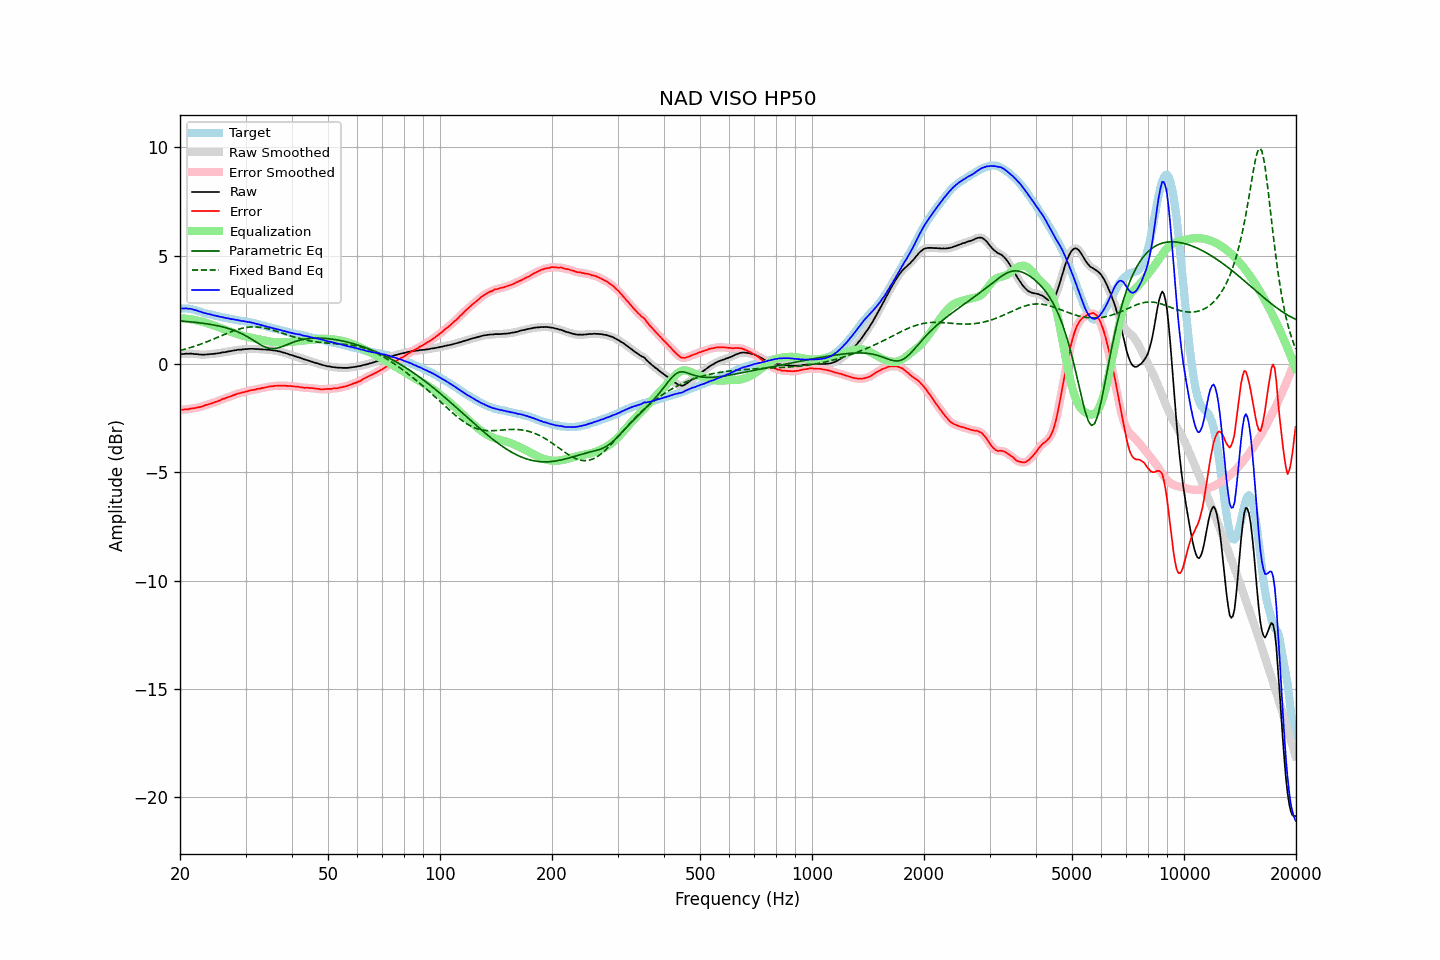

The file beside this chart, header and first rows:
frequency, raw, error, smoothed, error_smoothed, equalization, parametric_eq, fixed_band_eq, equalized_raw, equalized_smoothed, target
20.00, 0.46, -2.11, 0.46, -2.11, 2.11, 1.99, 0.62, 2.57, 2.57, 2.57
20.20, 0.46, -2.11, 0.46, -2.11, 2.11, 1.98, 0.64, 2.57, 2.57, 2.57
20.40, 0.46, -2.11, 0.46, -2.10, 2.10, 1.98, 0.66, 2.56, 2.57, 2.57
20.61, 0.47, -2.10, 0.47, -2.10, 2.10, 1.97, 0.68, 2.57, 2.57, 2.57
20.81, 0.48, -2.09, 0.47, -2.09, 2.09, 1.96, 0.70, 2.57, 2.56, 2.57
21.02, 0.47, -2.10, 0.48, -2.08, 2.08, 1.96, 0.73, 2.55, 2.56, 2.57
21.23, 0.48, -2.07, 0.48, -2.07, 2.07, 1.95, 0.75, 2.55, 2.55, 2.55
21.44, 0.48, -2.06, 0.47, -2.06, 2.06, 1.94, 0.77, 2.54, 2.54, 2.54
21.66, 0.47, -2.05, 0.47, -2.04, 2.05, 1.94, 0.79, 2.52, 2.52, 2.52
21.87, 0.46, -2.03, 0.46, -2.03, 2.04, 1.93, 0.82, 2.50, 2.50, 2.49
22.09, 0.46, -2.02, 0.46, -2.02, 2.02, 1.92, 0.84, 2.48, 2.48, 2.48
22.31, 0.45, -2.00, 0.45, -2.01, 2.01, 1.91, 0.87, 2.46, 2.46, 2.45
22.54, 0.44, -1.99, 0.44, -1.99, 1.99, 1.90, 0.89, 2.43, 2.43, 2.43
22.76, 0.44, -1.97, 0.44, -1.97, 1.97, 1.89, 0.92, 2.41, 2.40, 2.41
22.99, 0.43, -1.95, 0.43, -1.95, 1.95, 1.88, 0.95, 2.38, 2.38, 2.38
23.22, 0.43, -1.92, 0.43, -1.92, 1.93, 1.87, 0.98, 2.36, 2.36, 2.35
23.45, 0.44, -1.89, 0.44, -1.90, 1.90, 1.86, 1.01, 2.34, 2.34, 2.33
23.69, 0.44, -1.88, 0.44, -1.88, 1.88, 1.85, 1.03, 2.32, 2.32, 2.32
23.92, 0.45, -1.85, 0.45, -1.85, 1.86, 1.84, 1.06, 2.31, 2.31, 2.30
24.16, 0.46, -1.83, 0.46, -1.83, 1.83, 1.83, 1.09, 2.29, 2.29, 2.29
24.40, 0.46, -1.81, 0.46, -1.81, 1.81, 1.82, 1.13, 2.27, 2.27, 2.27
24.65, 0.47, -1.78, 0.47, -1.78, 1.78, 1.80, 1.16, 2.25, 2.25, 2.25
24.89, 0.48, -1.75, 0.48, -1.75, 1.75, 1.79, 1.19, 2.23, 2.23, 2.23
25.14, 0.49, -1.73, 0.49, -1.73, 1.73, 1.77, 1.22, 2.22, 2.22, 2.22
25.39, 0.50, -1.70, 0.50, -1.70, 1.70, 1.76, 1.25, 2.20, 2.20, 2.20
25.65, 0.51, -1.68, 0.51, -1.67, 1.67, 1.74, 1.28, 2.18, 2.18, 2.19
25.91, 0.53, -1.63, 0.53, -1.64, 1.64, 1.72, 1.31, 2.17, 2.17, 2.16
26.16, 0.54, -1.61, 0.54, -1.61, 1.61, 1.70, 1.35, 2.15, 2.15, 2.15
26.43, 0.55, -1.59, 0.55, -1.58, 1.58, 1.69, 1.38, 2.13, 2.14, 2.14
26.69, 0.56, -1.56, 0.56, -1.56, 1.56, 1.66, 1.41, 2.12, 2.12, 2.12
26.96, 0.58, -1.53, 0.58, -1.53, 1.53, 1.64, 1.44, 2.11, 2.10, 2.11
27.23, 0.59, -1.51, 0.59, -1.50, 1.50, 1.62, 1.47, 2.09, 2.09, 2.09
27.50, 0.60, -1.48, 0.60, -1.48, 1.47, 1.60, 1.50, 2.07, 2.08, 2.08
27.77, 0.62, -1.44, 0.62, -1.45, 1.45, 1.57, 1.52, 2.07, 2.06, 2.06
28.05, 0.63, -1.42, 0.63, -1.42, 1.42, 1.54, 1.55, 2.05, 2.05, 2.05
28.33, 0.64, -1.39, 0.64, -1.39, 1.40, 1.51, 1.57, 2.04, 2.04, 2.03
28.62, 0.66, -1.36, 0.65, -1.37, 1.37, 1.48, 1.60, 2.03, 2.02, 2.02
28.90, 0.66, -1.35, 0.66, -1.35, 1.35, 1.45, 1.62, 2.01, 2.01, 2.01
29.19, 0.66, -1.33, 0.67, -1.33, 1.33, 1.41, 1.64, 1.99, 2.00, 1.99
29.48, 0.68, -1.31, 0.67, -1.31, 1.31, 1.38, 1.66, 1.99, 1.98, 1.99
29.78, 0.68, -1.30, 0.68, -1.29, 1.29, 1.34, 1.67, 1.97, 1.97, 1.98
30.08, 0.69, -1.28, 0.69, -1.28, 1.27, 1.30, 1.68, 1.96, 1.96, 1.97
30.38, 0.69, -1.26, 0.69, -1.26, 1.25, 1.26, 1.70, 1.94, 1.95, 1.95
30.68, 0.70, -1.23, 0.70, -1.23, 1.24, 1.21, 1.70, 1.94, 1.94, 1.93
30.99, 0.70, -1.21, 0.70, -1.22, 1.22, 1.17, 1.71, 1.92, 1.92, 1.91
31.30, 0.70, -1.20, 0.70, -1.20, 1.20, 1.12, 1.71, 1.90, 1.90, 1.90
31.61, 0.70, -1.19, 0.70, -1.19, 1.19, 1.08, 1.71, 1.89, 1.88, 1.89
31.93, 0.69, -1.18, 0.69, -1.17, 1.17, 1.03, 1.71, 1.86, 1.87, 1.87
32.24, 0.69, -1.15, 0.69, -1.16, 1.16, 0.98, 1.71, 1.85, 1.85, 1.84
32.57, 0.69, -1.14, 0.69, -1.14, 1.14, 0.94, 1.70, 1.83, 1.83, 1.83
32.89, 0.68, -1.13, 0.68, -1.12, 1.13, 0.89, 1.69, 1.81, 1.81, 1.81
33.22, 0.68, -1.10, 0.68, -1.11, 1.11, 0.85, 1.68, 1.79, 1.79, 1.78
33.55, 0.67, -1.10, 0.67, -1.10, 1.09, 0.82, 1.67, 1.76, 1.77, 1.77
33.89, 0.67, -1.08, 0.67, -1.08, 1.08, 0.78, 1.65, 1.75, 1.75, 1.75
34.23, 0.66, -1.07, 0.66, -1.07, 1.07, 0.75, 1.64, 1.73, 1.73, 1.73
34.57, 0.66, -1.05, 0.66, -1.05, 1.05, 0.73, 1.62, 1.71, 1.71, 1.71
34.92, 0.65, -1.03, 0.65, -1.04, 1.04, 0.72, 1.60, 1.69, 1.69, 1.69
35.27, 0.64, -1.03, 0.64, -1.03, 1.03, 0.71, 1.58, 1.67, 1.67, 1.67
35.62, 0.63, -1.02, 0.63, -1.02, 1.02, 0.71, 1.56, 1.65, 1.65, 1.65
35.97, 0.62, -1.01, 0.62, -1.01, 1.01, 0.72, 1.54, 1.63, 1.63, 1.63
... 635 more rows
